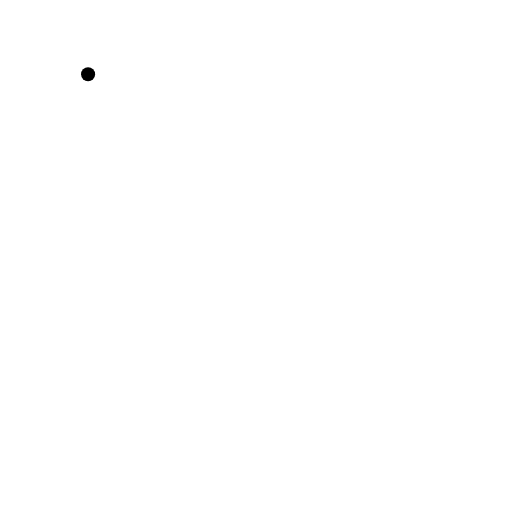
t = 0.00 s
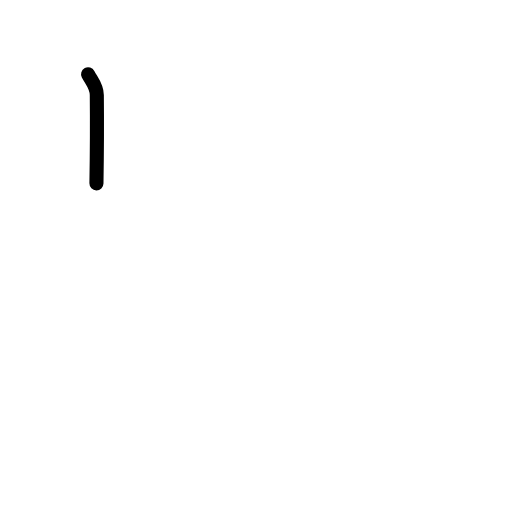
t = 0.63 s
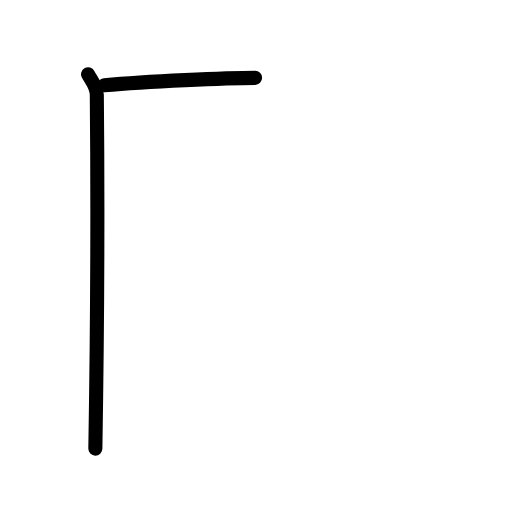
t = 1.17 s
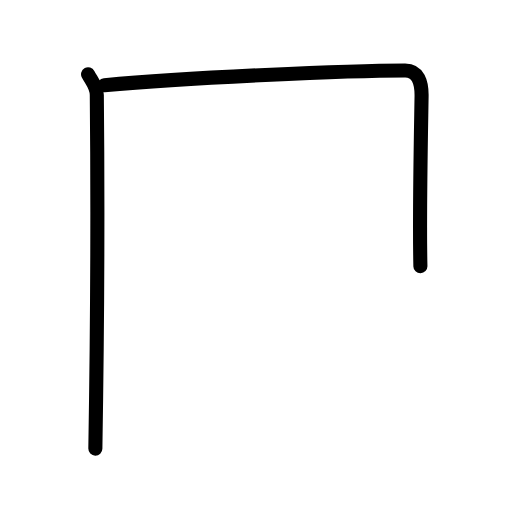
t = 1.83 s
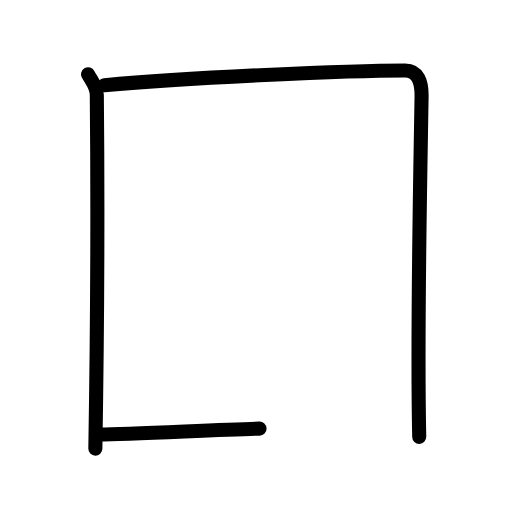
t = 2.50 s
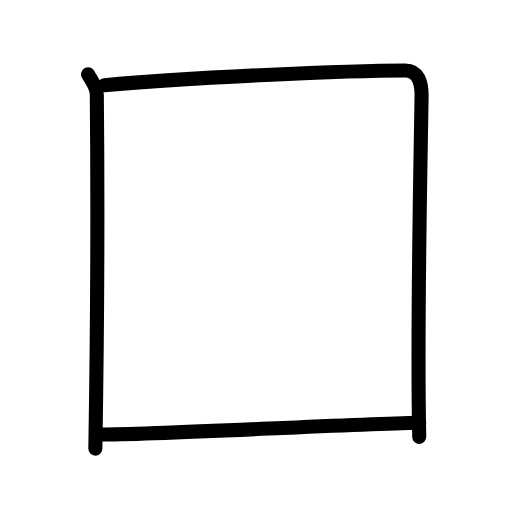
t = 3.00 s

The animated SVG that drew these frames (rendered in a browser with its animation timeline set to each time). Animation: 8 SMIL elements (animate=8); one cycle of 3.00 s.

<?xml version="1.0" encoding="UTF-8"?>
<!--
AniKanjiVG is licensed by CC-BY-SA Paul C. Sommerhoff (https://bitbucket.org/sommerhoff/anikanjivg).
AniKanjiVG uses KanjiVG which is licensed by CC-BY-SA Ulrich Apel (http://kanjivg.tagaini.net).
See also http://creativecommons.org/licenses/by-sa/3.0/
-->
<svg xmlns:kvg='http://kanjivg.tagaini.net' xmlns='http://www.w3.org/2000/svg' width='109' height='109' viewBox='0 0 109 109' style='fill:none;stroke:#000000;stroke-width:3;stroke-linecap:round;stroke-linejoin:round;' id="kvg:kanji_056d7"><g id="kvg:056d7" kvg:element="囗" kvg:radical="general"><path id="kvg:056d7-s1" kvg:type="㇑" d="M18.75,15.82c0.75,1.43,1.84,2.51,1.86,4.41c0.14,14.27,0.14,48.02-0.31,75.27"><animate attributeName="d" begin="0.0s" dur="0.5s" from="M18.75,15.82C18.75,15.82,18.75,15.82,18.75,15.82" to="M18.75,15.82c0.75,1.43,1.84,2.51,1.86,4.41" />
<animate attributeName="d" begin="0.5s" dur="0.5s" from="M18.75,15.82c0.75,1.43,1.84,2.51,1.86,4.41c0,0,0,0,0,0,0" to="M18.75,15.82c0.75,1.43,1.84,2.51,1.86,4.41c0.14,14.27,0.14,48.02-0.31,75.27" />
</path>
<path id="kvg:056d7-s2" kvg:type="㇕" d="M22.23,18.15C40.25,16.5,74.18,15,86.25,15c2.75,0,3.55,2.49,3.5,5.5c-0.25,15.75-1,50.25-0.5,72.5"><animate attributeName="d" begin="1.0s" dur="0.3333333333333333s" from="M22.23,18.15C22.23,18.15,22.23,18.15,22.23,18.15" to="M22.23,18.15C40.25,16.5,74.18,15,86.25,15" />
<animate attributeName="d" begin="1.3333333333333333s" dur="0.3333333333333333s" from="M22.23,18.15C40.25,16.5,74.18,15,86.25,15c0,0,0,0,0,0,0" to="M22.23,18.15C40.25,16.5,74.18,15,86.25,15c2.75,0,3.55,2.49,3.5,5.5" />
<animate attributeName="d" begin="1.6666666666666665s" dur="0.3333333333333333s" from="M22.23,18.15C40.25,16.5,74.18,15,86.25,15c2.75,0,3.55,2.49,3.5,5.5c0,0,0,0,0,0,0" to="M22.23,18.15C40.25,16.5,74.18,15,86.25,15c2.75,0,3.55,2.49,3.5,5.5c-0.25,15.75-1,50.25-0.5,72.5" />
<animate attributeName="d" begin="0s" dur="1.0s" from="M-100,-100" to="M-100,-100" />
</path>
<path id="kvg:056d7-s3" kvg:type="㇐" d="M21.25,92.51c13.07,0,49.96-2.1,68-2.51"><animate attributeName="d" begin="2.0s" dur="1.0s" from="M21.25,92.51C21.25,92.51,21.25,92.51,21.25,92.51" to="M21.25,92.51c13.07,0,49.96-2.1,68-2.51" />
<animate attributeName="d" begin="0s" dur="2.0s" from="M-100,-100" to="M-100,-100" />
</path>
</g>
</svg>
